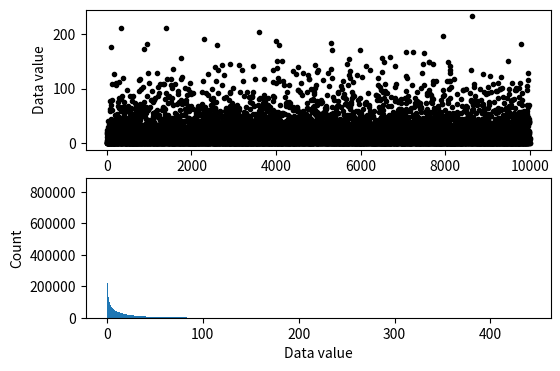
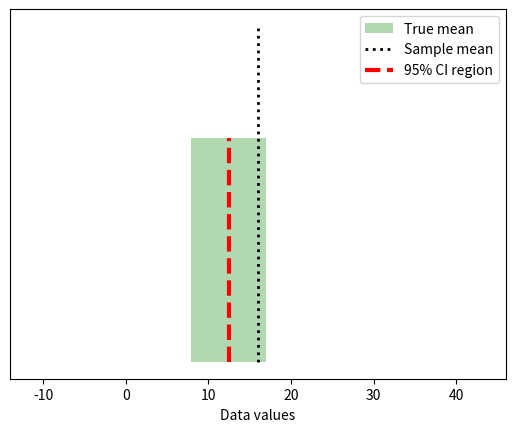

The script that saved these images, in order:
#!/usr/bin/env python
# coding: utf-8

# # COURSE: Master statistics and machine learning: Intuition, Math, code
# ##### COURSE URL: udemy.com/course/statsml_x/?couponCode=202212 
# ## SECTION: Confidence intervals
# ### VIDEO: Compute confidence intervals by formula
# [redacted]

# In[ ]:


# import libraries
import matplotlib.pyplot as plt
import numpy as np
import scipy.stats as stats
from matplotlib.patches import Polygon


# In[ ]:


## simulate data

popN = int(1e7)  # lots and LOTS of data!!

# the data (note: non-normal!)
population = (4*np.random.randn(popN))**2

# we can calculate the exact population mean
popMean = np.mean(population)

# let's see it
fig,ax = plt.subplots(2,1,figsize=(6,4))

# only plot every 1000th sample
ax[0].plot(population[::1000],'k.')
ax[0].set_xlabel('Data index')
ax[0].set_ylabel('Data value')

ax[1].hist(population,bins='fd')
ax[1].set_ylabel('Count')
ax[1].set_xlabel('Data value')
plt.show()


# In[ ]:


## draw a random sample

# parameters
samplesize = 40
confidence = 95 # in percent

# compute sample mean
randSamples = np.random.randint(0,popN,samplesize)
samplemean  = np.mean(population[randSamples])
samplestd   = np.std(population[randSamples],ddof=1)

# compute confidence intervals
citmp = (1-confidence/100)/2
confint = samplemean + stats.t.ppf([citmp, 1-citmp],samplesize-1) * samplestd/np.sqrt(samplesize)


# graph everything
fig,ax = plt.subplots(1,1)

y = np.array([ [confint[0],0],[confint[1],0],[confint[1],1],[confint[0],1] ])
p = Polygon(y,facecolor='g',alpha=.3)
ax.add_patch(p)

# now add the lines
ax.plot([popMean,popMean],[0, 1.5],'k:',linewidth=2)
ax.plot([samplemean,samplemean],[0, 1],'r--',linewidth=3)
ax.set_xlim([popMean-30, popMean+30])
ax.set_yticks([])
ax.set_xlabel('Data values')
ax.legend(('True mean','Sample mean','%g%% CI region'%confidence))
plt.show()


# In[ ]:


## repeat for large number of samples

# parameters
samplesize = 50
confidence = 95  # in percent
numExperiments = 5000

withinCI = np.zeros(numExperiments)


# part of the CI computation can be done outside the loop
citmp = (1-confidence/100)/2
CI_T  = stats.t.ppf([citmp, 1-citmp],samplesize-1)
sqrtN = np.sqrt(samplesize)

for expi in range(numExperiments):
    
    # compute sample mean and CI as above
    randSamples = np.random.randint(0,popN,samplesize)
    samplemean  = np.mean(population[randSamples])
    samplestd   = np.std(population[randSamples],ddof=1)
    confint     = samplemean + CI_T * samplestd/sqrtN
    
    # determine whether the True mean is inside this CI
    if popMean>confint[0] and popMean<confint[1]:
        withinCI[expi] = 1
        

print('%g%% of sample C.I.''s contained the true population mean.'%(100*np.mean(withinCI)))

